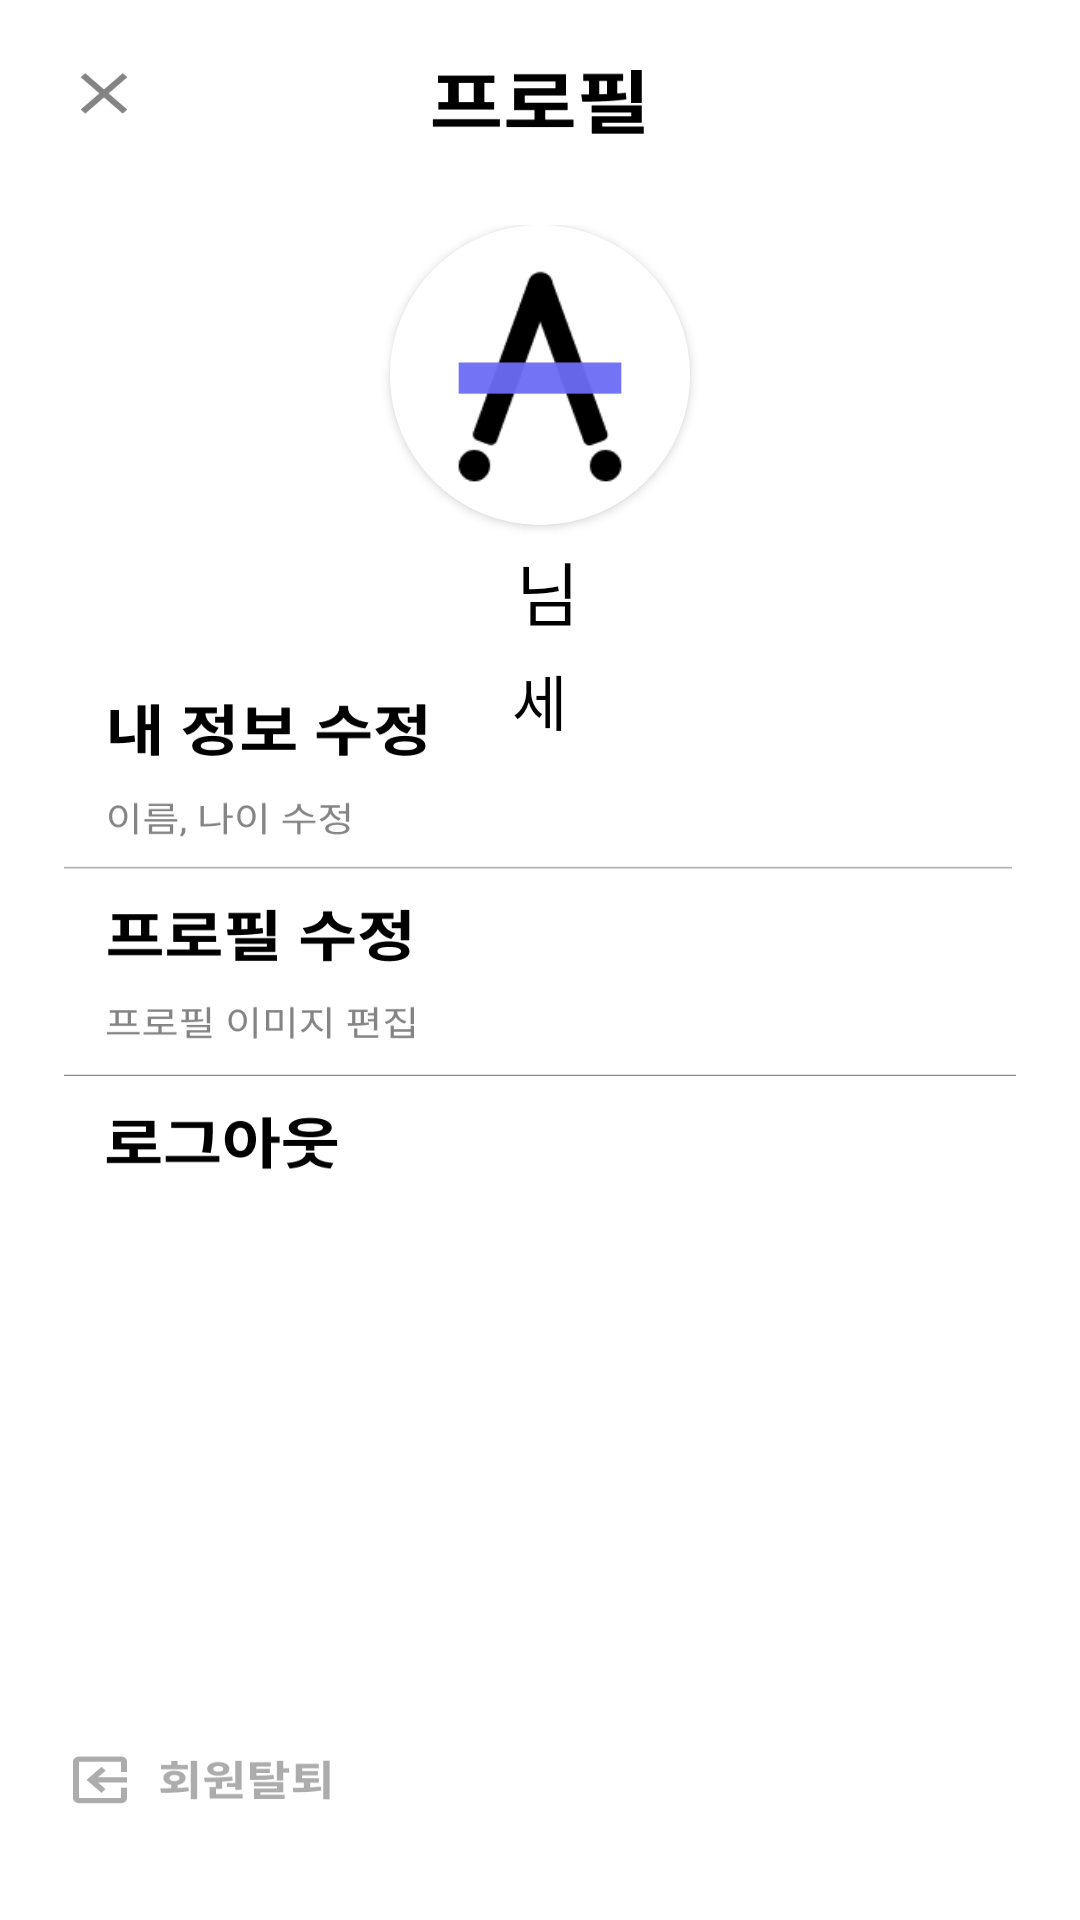

Write the Android layout XML for this screen, with the resource values it uses.
<!-- AndroidManifest.xml: application theme Theme.Alimatest -->
<!-- res/layout/activity_my_info.xml -->
<LinearLayout xmlns:android="http://schemas.android.com/apk/res/android"
    xmlns:app="http://schemas.android.com/apk/res-auto"
    xmlns:tools="http://schemas.android.com/tools"
    android:layout_width="match_parent"
    android:layout_height="match_parent"
    android:orientation="vertical"
    android:background="@drawable/myinfo_back"
    tools:context=".MyInfoActivity" >

    <LinearLayout
        android:layout_width="match_parent"
        android:layout_height="wrap_content"
        android:orientation="vertical">

        <LinearLayout
            android:layout_width="match_parent"
            android:layout_height="45dp"
            android:orientation="horizontal"
            android:layout_margin="15dp">

            <Button
                android:id="@+id/backButton"
                android:layout_width="50dp"
                android:layout_height="45dp"
                android:background="#00ff0000"
                android:textStyle="bold"
                android:textSize="30dp"/>

        </LinearLayout>

        <LinearLayout
            android:layout_width="match_parent"
            android:layout_height="190dp"
            android:orientation="vertical">

            <androidx.cardview.widget.CardView
                android:layout_width="100dp"
                android:layout_height="100dp"
                android:layout_gravity="center"
                android:layout_marginEnd="0dp"
                app:cardCornerRadius="100dp">

                <ImageView
                    android:id="@+id/profileImageView"
                    android:layout_width="match_parent"
                    android:layout_height="match_parent"
                    android:layout_gravity="center"
                    android:scaleType="centerCrop"
                    android:src="@drawable/logo_alima" />
            </androidx.cardview.widget.CardView>

            <LinearLayout
                android:layout_width="wrap_content"
                android:layout_height="wrap_content"
                android:layout_gravity="center"
                android:orientation="horizontal">

                <TextView
                    android:id="@+id/textView_name"
                    android:layout_width="wrap_content"
                    android:layout_height="wrap_content"
                    android:textColor="@color/black"
                    android:textSize="30dp"
                    android:textStyle="bold" />

                <TextView
                    android:id="@+id/name_textView"
                    android:layout_width="wrap_content"
                    android:layout_height="wrap_content"
                    android:layout_marginLeft="5dp"
                    android:text="님"
                    android:textColor="@color/black"
                    android:textSize="23dp" />


            </LinearLayout>

            <LinearLayout
                android:layout_width="wrap_content"
                android:layout_height="wrap_content"
                android:layout_gravity="center"
                android:layout_marginBottom="15dp">

                <TextView
                    android:id="@+id/textView_age"
                    android:layout_width="wrap_content"
                    android:layout_height="wrap_content"
                    android:text=""
                    android:textColor="@color/black"
                    android:textSize="25dp"
                    android:textStyle="bold" />

                <TextView
                    android:id="@+id/age_textView"
                    android:layout_width="wrap_content"
                    android:layout_height="wrap_content"
                    android:text="세"
                    android:textColor="@color/black"
                    android:textSize="20dp" />
            </LinearLayout>
        </LinearLayout>
    </LinearLayout>


    <Button
        android:id="@+id/editInfoButton"
        android:layout_width="235dp"
        android:layout_height="70dp"
        android:background="#00ff0000" />

    <Button
        android:id="@+id/editImageButton"
        android:layout_width="235dp"
        android:layout_height="70dp"
        android:background="#00ff0000" />


    <Button
        android:id="@+id/logoutButton"
        android:layout_width="235dp"
        android:layout_height="70dp"
        android:background="#00ff0000" />

    <Button
        android:id="@+id/withdrawalButton"
        android:layout_width="235dp"
        android:layout_height="70dp"
        android:layout_marginTop="165dp"
        android:background="#00ff0000" />

</LinearLayout>
<!-- resources referenced by this layout -->
<resources>
  <color name="black">#FF000000</color>
  <!-- drawable logo_alima: png bitmap (drawable, 2429 bytes) -->
  <!-- drawable myinfo_back: png bitmap (drawable, 32587 bytes) -->
  <style name="Theme.Alimatest" parent="Base.Theme.Alimatest" />
  <style name="Base.Theme.Alimatest" parent="Theme.AppCompat.Light">
          
          
          <item name="windowNoTitle">true</item>
      </style>
</resources>
